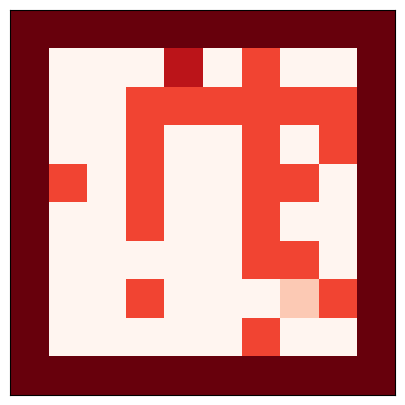

The script that saved this image:
import numpy as np	
import matplotlib.pyplot as plt

maze02 = np.array([[5,5,5,5,5,5,5,5,5,5],[5,0,0,0,4,0,3,0,0,5],[5,0,0,3,3,3,3,3,3,5]])
maze35 = np.array([[5,0,0,3,0,0,3,0,3,5],[5,3,0,3,0,0,3,3,0,5],[5,0,0,3,0,0,3,0,0,5]])
maze69 = np.array([[5,0,0,0,0,0,3,3,0,5],[5,0,0,3,0,0,0,1,3,5],[5,0,0,0,0,0,3,0,0,5],[5,5,5,5,5,5,5,5,5,5]])
maze = np.append(maze02,maze35,axis = 0)
maze = np.append(maze,maze69,axis = 0)
plt.figure(figsize=(10, 5))
plt.imshow(maze, cmap=plt.cm.Reds, interpolation='nearest')
plt.xticks([]), plt.yticks([])
plt.show()